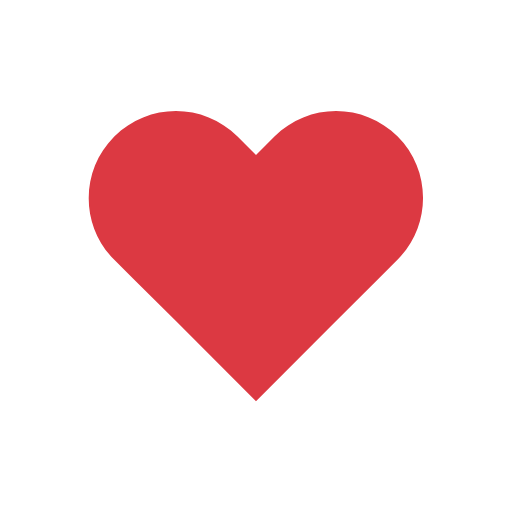
t = 0.00 s
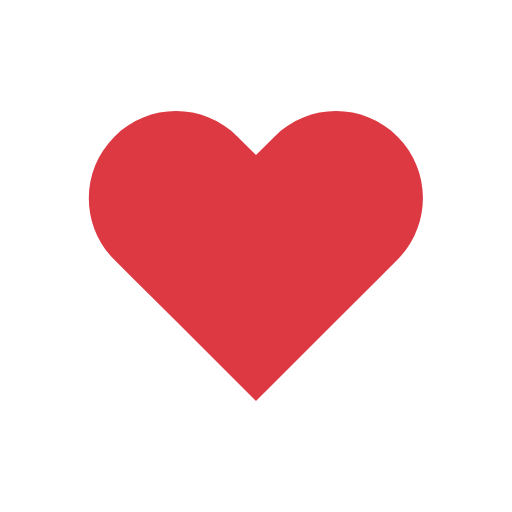
t = 0.20 s
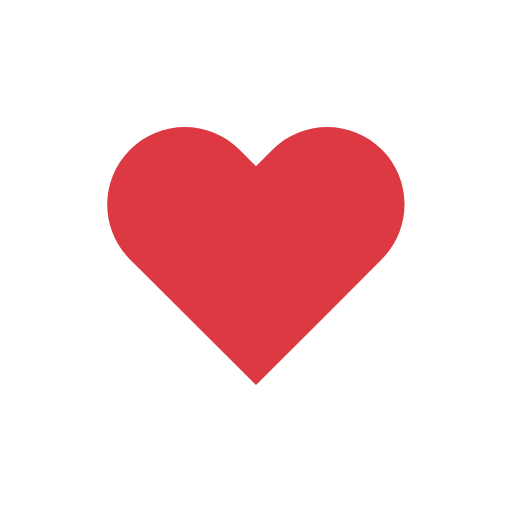
t = 0.46 s
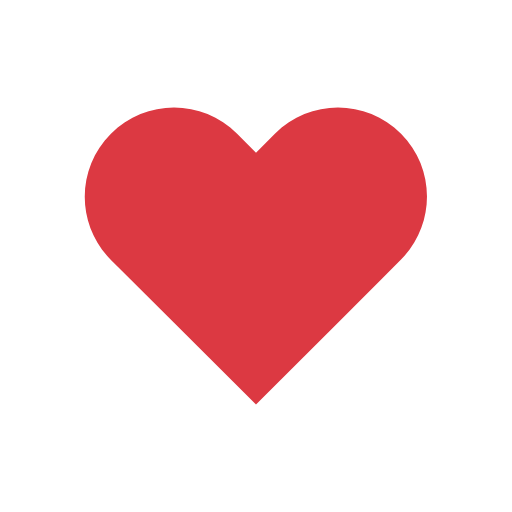
t = 0.73 s
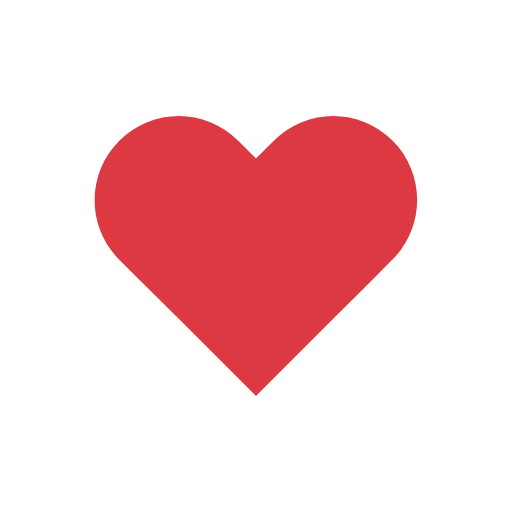
t = 1.05 s
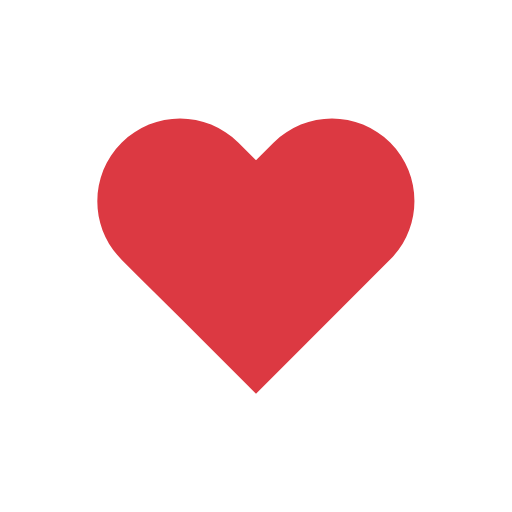
t = 1.20 s

The animated SVG that drew these frames (rendered in a browser with its animation timeline set to each time). Animation: 1 SMIL element (animateTransform=1); one cycle of 1.50 s, repeats indefinitely.

<svg width="200px"  height="200px"  xmlns="http://www.w3.org/2000/svg" viewBox="0 0 100 100" preserveAspectRatio="xMidYMid" class="lds-heart" style="background: none;"><g transform="translate(50 50)"><path ng-attr-fill="{{config.color}}" d="M40.7-34.3c-9.8-9.8-25.6-9.8-35.4,0L0-29l-5.3-5.3c-9.8-9.8-25.6-9.8-35.4,0l0,0c-9.8,9.8-9.8,25.6,0,35.4l5.3,5.3L-23,18.7l23,23l23-23L35.4,6.3L40.7,1C50.4-8.8,50.4-24.6,40.7-34.3z" fill="#dc3942" transform="scale(0.64017 0.64017)"><animateTransform attributeName="transform" type="scale" calcMode="spline" values="0.68;0.8;0.6000000000000001;0.7200000000000001;0.68;0.6400000000000001" keyTimes="0;0.05;0.39;0.45;0.6;1" dur="1.5s" keySplines="0.215 0.61,0.355 1;0.215 0.61,0.355 1;0.215 0.61,0.355 1;0.215 0.61,0.355 1;0.215 0.61,0.355 1" begin="0s" repeatCount="indefinite"></animateTransform></path></g></svg>
